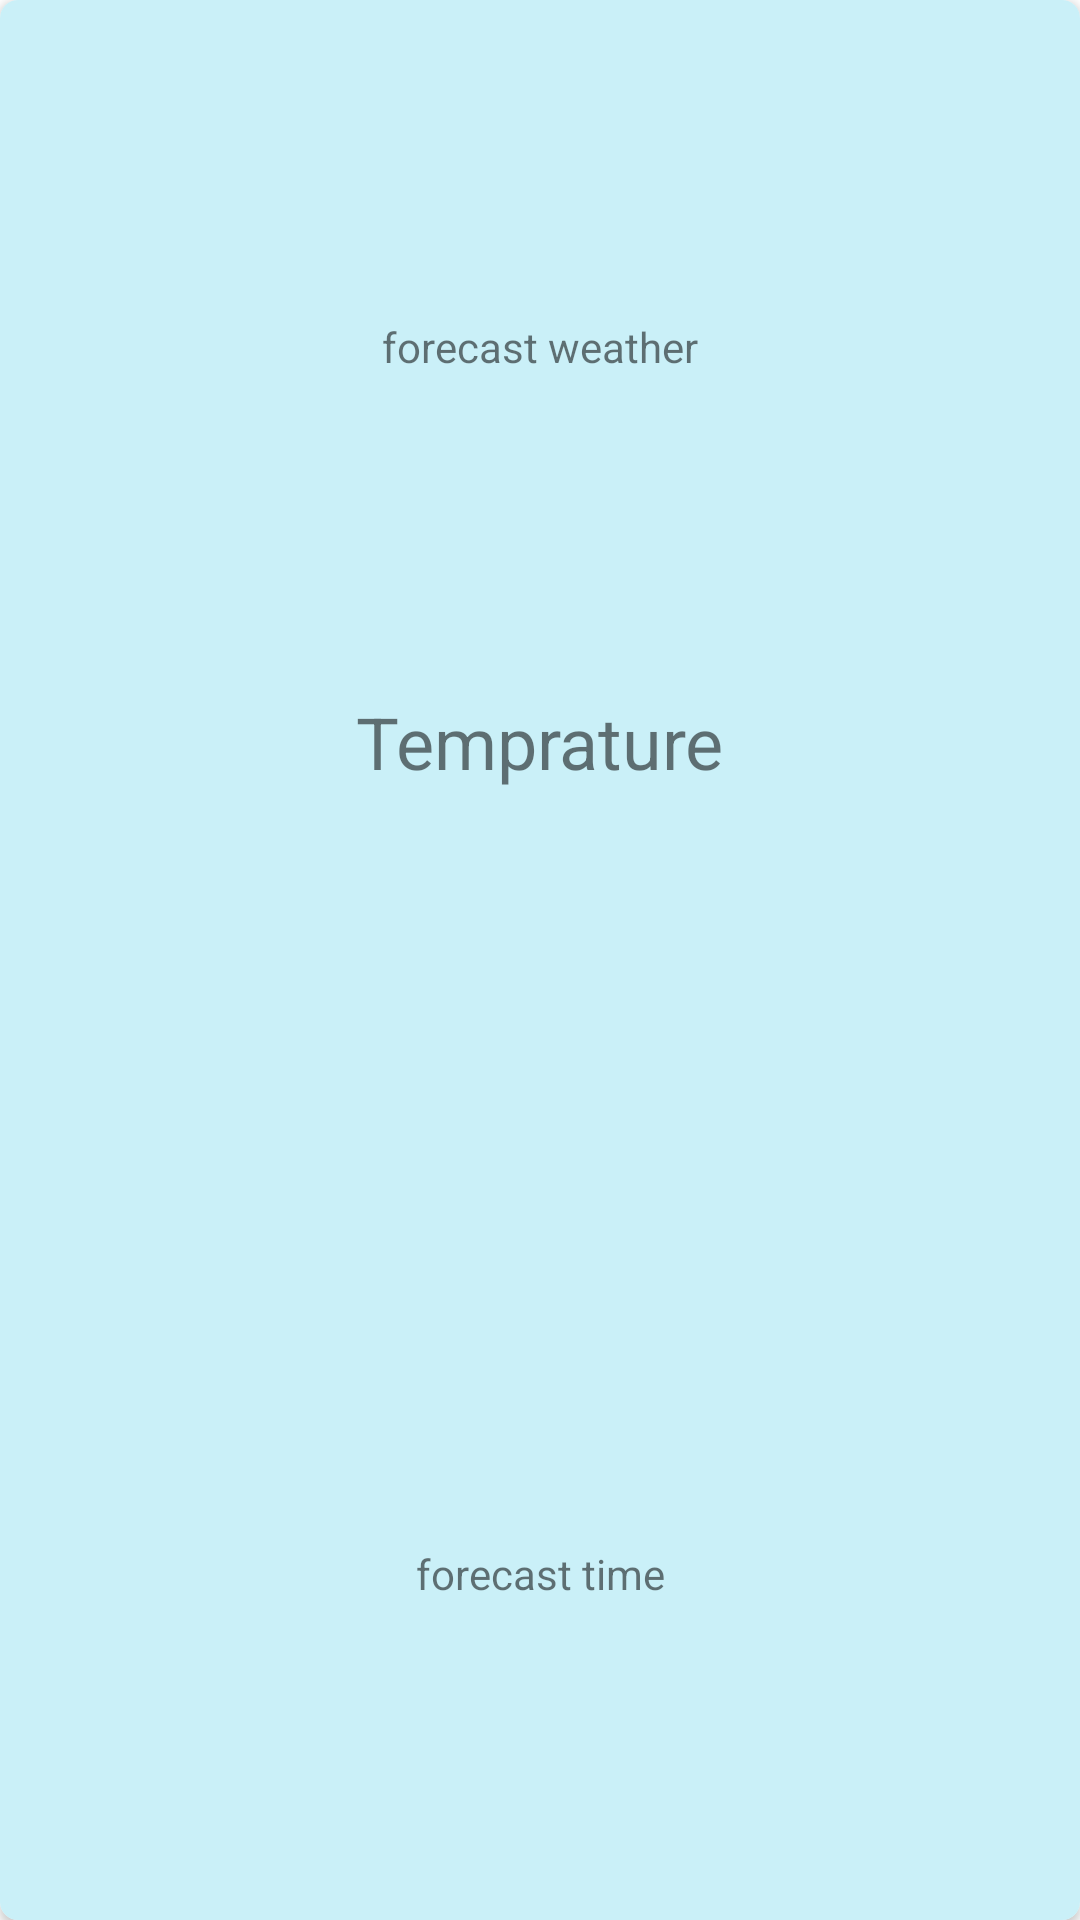

This screen was rendered from an Android layout file. Write that file and the resources it references.
<!-- AndroidManifest.xml: application theme Theme.WeatherApp -->
<!-- res/layout/card_layout.xml -->
<?xml version="1.0" encoding="utf-8"?>
<androidx.cardview.widget.CardView xmlns:android="http://schemas.android.com/apk/res/android"
    xmlns:app="http://schemas.android.com/apk/res-auto"
    xmlns:tools="http://schemas.android.com/tools"
    android:id="@+id/cardView"
    android:layout_width="150dp"
    android:layout_height="180dp"
    android:layout_margin="10dp"
    android:layout_marginBottom="20dp"
    android:elevation="8dp"
    app:cardCornerRadius="6dp">

    <androidx.constraintlayout.widget.ConstraintLayout
        android:layout_width="match_parent"
        android:layout_height="match_parent"
        android:background="#caf0f8"
        android:padding="10dp">

        <TextView
            android:id="@+id/tv_Item_time"
            android:layout_width="0dp"
            android:layout_height="wrap_content"
            android:layout_marginTop="10dp"
            android:gravity="center"
            android:text="forecast time"
            app:layout_constraintBottom_toBottomOf="parent"
            app:layout_constraintEnd_toEndOf="parent"
            app:layout_constraintHorizontal_bias="0.5"
            app:layout_constraintStart_toStartOf="parent"
            app:layout_constraintTop_toBottomOf="@+id/img_item" />

        <TextView
            android:id="@+id/tv_item_status"
            android:layout_width="wrap_content"
            android:layout_height="wrap_content"
            android:text="forecast weather"
            app:layout_constraintBottom_toTopOf="@+id/tv_item_temp"
            app:layout_constraintEnd_toEndOf="parent"
            app:layout_constraintHorizontal_bias="0.5"
            app:layout_constraintStart_toStartOf="parent"
            app:layout_constraintTop_toTopOf="parent" />

        <TextView
            android:id="@+id/tv_item_temp"
            android:layout_width="wrap_content"
            android:layout_height="wrap_content"
            android:layout_marginTop="10dp"
            android:text="Temprature"
            android:textSize="24sp"
            app:layout_constraintBottom_toTopOf="@+id/img_item"
            app:layout_constraintEnd_toEndOf="parent"
            app:layout_constraintHorizontal_bias="0.5"
            app:layout_constraintStart_toStartOf="parent"
            app:layout_constraintTop_toBottomOf="@+id/tv_item_status" />

        <ImageView
            android:id="@+id/img_item"
            android:layout_width="50dp"
            android:layout_height="40dp"
            android:layout_marginTop="10dp"
            app:layout_constraintBottom_toTopOf="@+id/tv_Item_time"
            app:layout_constraintEnd_toEndOf="parent"
            app:layout_constraintHorizontal_bias="0.5"
            app:layout_constraintStart_toStartOf="parent"
            app:layout_constraintTop_toBottomOf="@+id/tv_item_temp"
            app:srcCompat="@drawable/humidity" />
    </androidx.constraintlayout.widget.ConstraintLayout>

</androidx.cardview.widget.CardView>
<!-- resources referenced by this layout -->
<resources>
  <style name="Theme.WeatherApp" parent="Theme.MaterialComponents.DayNight.NoActionBar">
          
          <item name="colorPrimary">@color/purple_500</item>
          <item name="colorPrimaryVariant">#060F4C</item>
          <item name="colorOnPrimary">@color/white</item>
          
          <item name="colorSecondary">@color/teal_200</item>
          <item name="colorSecondaryVariant">@color/teal_700</item>
          <item name="colorOnSecondary">@color/black</item>
          
          <item name="android:statusBarColor">?attr/colorPrimaryVariant</item>
          
      </style>
  <!-- not gathered from this repository: default colours our renderer supplied (Android Studio template values) -->
  <color name="purple_500">#FF6200EE</color>
  <color name="teal_200">#FF03DAC5</color>
  <color name="teal_700">#FF018786</color>
  <color name="black">#FF000000</color>
  <color name="white">#FFFFFFFF</color>
</resources>
